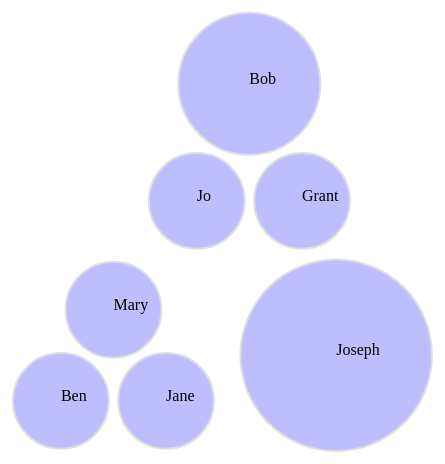
D3 v3 page, settled after 360 driven frames (6 s of simulated time); the page loaded 1 data file(s).


// ── script.js
var width = 800;
var height = 600;

var canvas = d3.select("body").append("svg")
			.attr("height", height)
			.attr("width", width)
			.append("g")
			.attr("transform", "translate(50, 50)");

// var tree = d3.layout.tree()
// 			.size([400,400])

// use pack layout instead of tree layout
var pack = d3.layout.pack()
				.size([width, height - 50])
				.padding(10);


d3.json("data.json", function(data) {
	console.log(data);

	// // use nodes function to get the properties of ALL people (Max all the way to grandchildren)
	// var nodes = tree.nodes(data);
	// // links between each node (contains source AND target for each link)
	// var links = tree.links(nodes);

	// use pack layout instead of tree layout
	var nodes = pack.nodes(data);


	// empty selection nodes
	var node = canvas.selectAll(".node")
				.data(nodes)
				.enter()
				.append("g")
						.attr("class", "node")
						// specify where the nodes are placed on the canvas based on their coordinates
						// to rotate nodes, just switch d.x and d.y values in the translate method
						.attr("transform", function (d) { return "translate(" + d.x + "," + d.y + ")"; })


	// // add a circle to each node
	// node.append("circle")
	// 			.attr("r", 5)
	// 			.attr("fill", "blue");

	// // append text to each node
	// node.append("text")
	// 			.text(function (d) { return d.name; })

	// // create diagonal paths between nodes
	// var diagonal = d3.svg.diagonal()
	// 			// rotate
	// 			.projection(function (d) { return [d.x, d.y]; });


	// canvas.selectAll(".link")
	// 			.data(links)
	// 			.enter()
	// 			.append("path")
	// 				.attr("class", "link")
	// 				.attr("fill", "none")
	// 				.attr("stroke", "black")
	// 				.attr("d", diagonal);


	// use pack layout instead of tree
	// the radius is a function of the data (radius of circles is defined by "values" in the json file)
	node.append("circle")
		.attr("r", function (d) { return d.r; })
		//.attr("fill", "blue")
			// create bubble chart fill
		.attr("fill", function (d) { return d.children ? "white" : "blue"; })
		.attr("opacity", 0.25)
		//.attr("stroke", "grey")
			// create bubble chart stroke
		.attr("stroke", function (d) { return d.children ? "white" : "grey"; })
		.attr("stroke-width", "2");

	//add the text to the circles (only child node text)
	node.append("text")
		// if the node has children, only show the children names in the nodes
		.text(function (d) { return d.children ? "" : d.name; })


});			

### data: data.json
{
 "name": "Max",
 "value": 100,
 "children": [
  {
   "name": "Sylvia",
   "value": 75,
   "children": [
    "{... 2 keys}",
    "{... 2 keys}",
    "{... 2 keys}"
   ]
  },
  {
   "name": "Bill",
   "value": 75,
   "children": [
    "{... 2 keys}",
    "{... 2 keys}",
    "{... 2 keys}"
   ]
  },
  {
   "name": "Joseph",
   "value": 100
  }
 ]
}